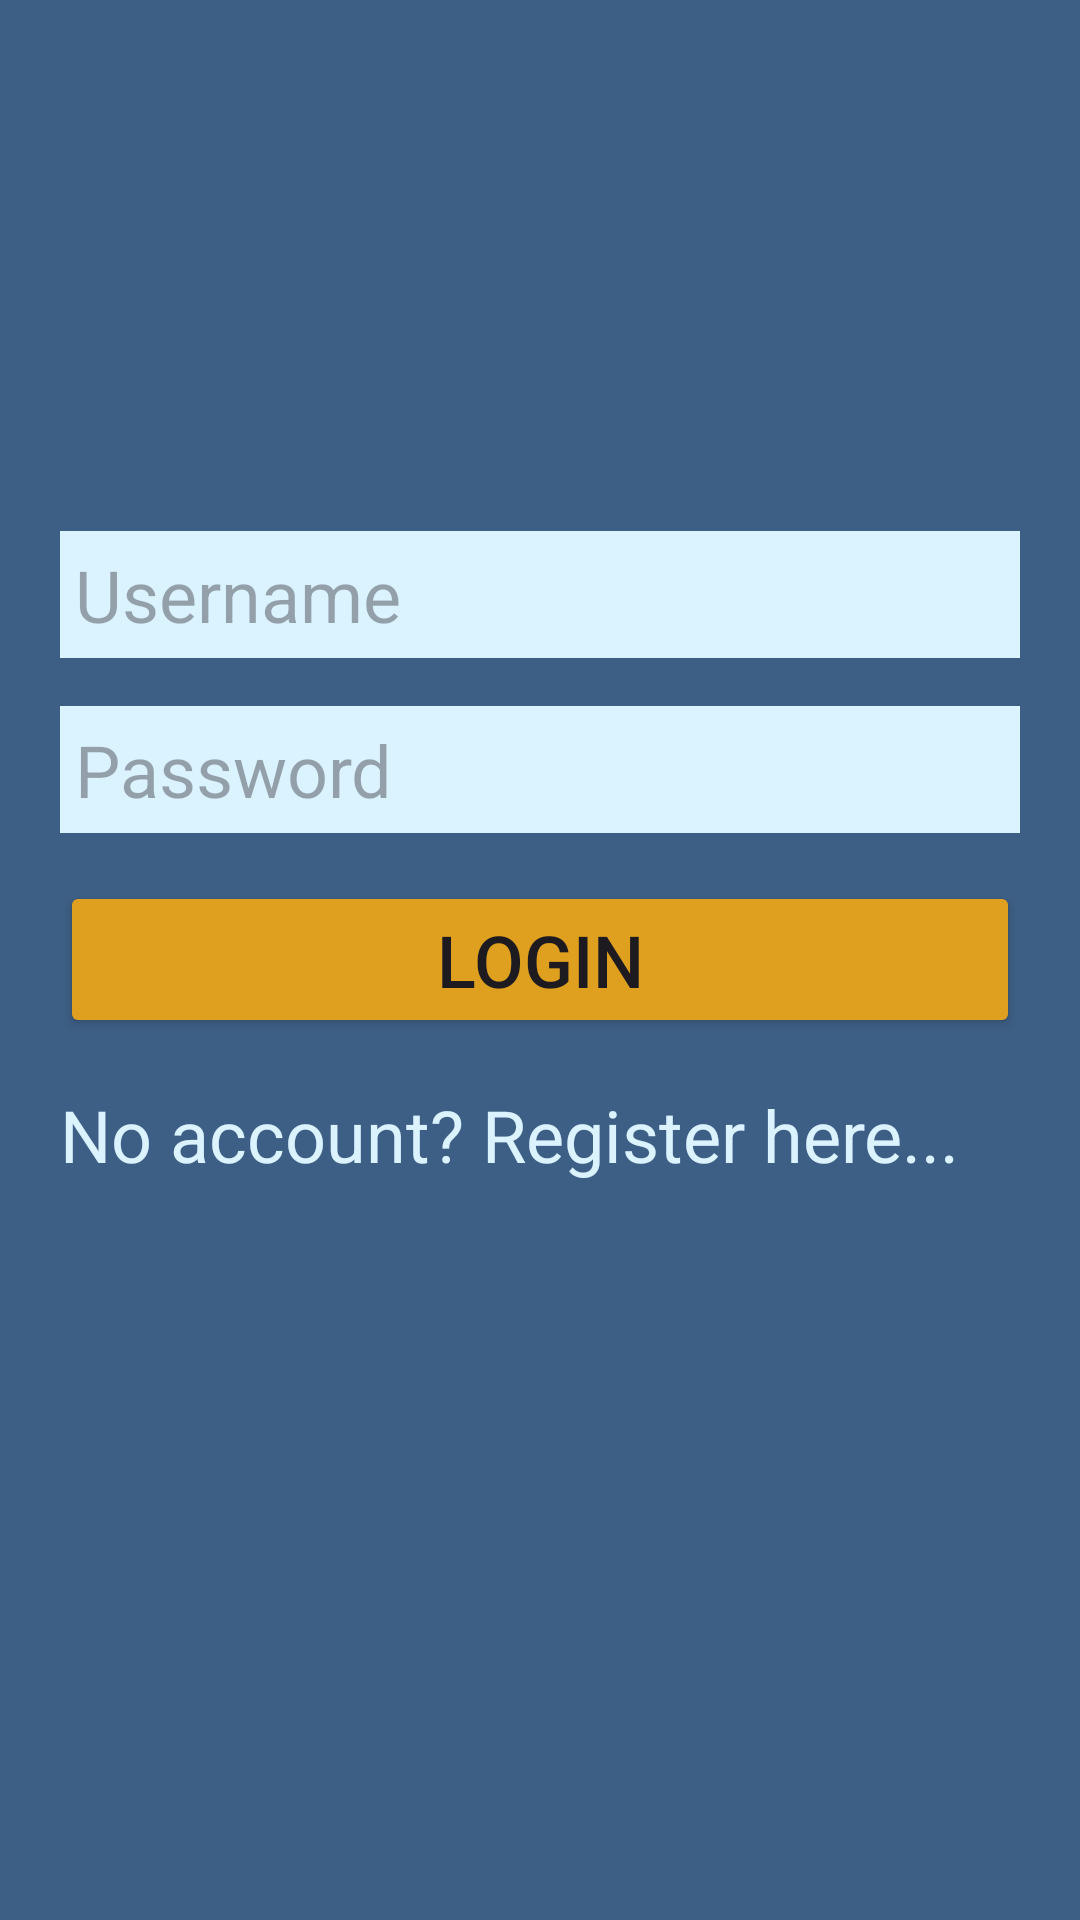

This screen was rendered from an Android layout file. Write that file and the resources it references.
<!-- AndroidManifest.xml: application theme Theme.AndroidSecurityApp -->
<!-- res/layout/activity_main.xml -->
<?xml version="1.0" encoding="utf-8"?>
<RelativeLayout xmlns:android="http://schemas.android.com/apk/res/android"
    xmlns:app="http://schemas.android.com/apk/res-auto"
    xmlns:tools="http://schemas.android.com/tools"
    android:id="@+id/main"
    android:layout_width="match_parent"
    android:layout_height="match_parent"
    android:background="#3e5f85"
    android:padding="20dp"
    tools:context=".MainActivity">

    <EditText
        android:id="@+id/usernameInput"
        android:layout_width="match_parent"
        android:layout_height="wrap_content"
        android:layout_above="@+id/passwordInput"
        android:layout_marginBottom="16dp"
        android:background="#dbf2ff"
        android:hint="Username"
        android:inputType="textPersonName"
        android:maxLength="15"
        android:padding="5dp"
        android:textSize="24sp" />

    <EditText
        android:id="@+id/passwordInput"
        android:layout_width="match_parent"
        android:layout_height="wrap_content"
        android:layout_above="@+id/loginButton"
        android:layout_marginBottom="16dp"
        android:background="#dbf2ff"
        android:hint="Password"
        android:inputType="textPassword"
        android:maxLength="20"
        android:padding="5dp"
        android:textSize="24sp" />

    <Button
        android:id="@+id/loginButton"
        android:layout_width="match_parent"
        android:layout_height="wrap_content"
        android:layout_centerVertical="true"
        android:backgroundTint="#dea01e"
        android:text="Login"
        android:textSize="24sp" />

    <TextView
        android:id="@+id/registerText"
        android:layout_width="match_parent"
        android:layout_height="wrap_content"
        android:layout_below="@+id/loginButton"
        android:layout_marginTop="16dp"
        android:text="No account? Register here..."
        android:textColor="#dbf2ff"
        android:textSize="24sp" />

    <ProgressBar
        android:id="@+id/progressBar"
        android:layout_width="128dp"
        android:layout_height="128dp"
        android:layout_below="@+id/registerText"
        android:layout_centerHorizontal="true"
        android:layout_centerVertical="true"
        android:visibility="gone" />

</RelativeLayout>
<!-- resources referenced by this layout -->
<resources>
  <style name="Theme.AndroidSecurityApp" parent="Base.Theme.AndroidSecurityApp" />
  <style name="Base.Theme.AndroidSecurityApp" parent="Theme.Material3.DayNight.NoActionBar">
          
          
      </style>
</resources>
